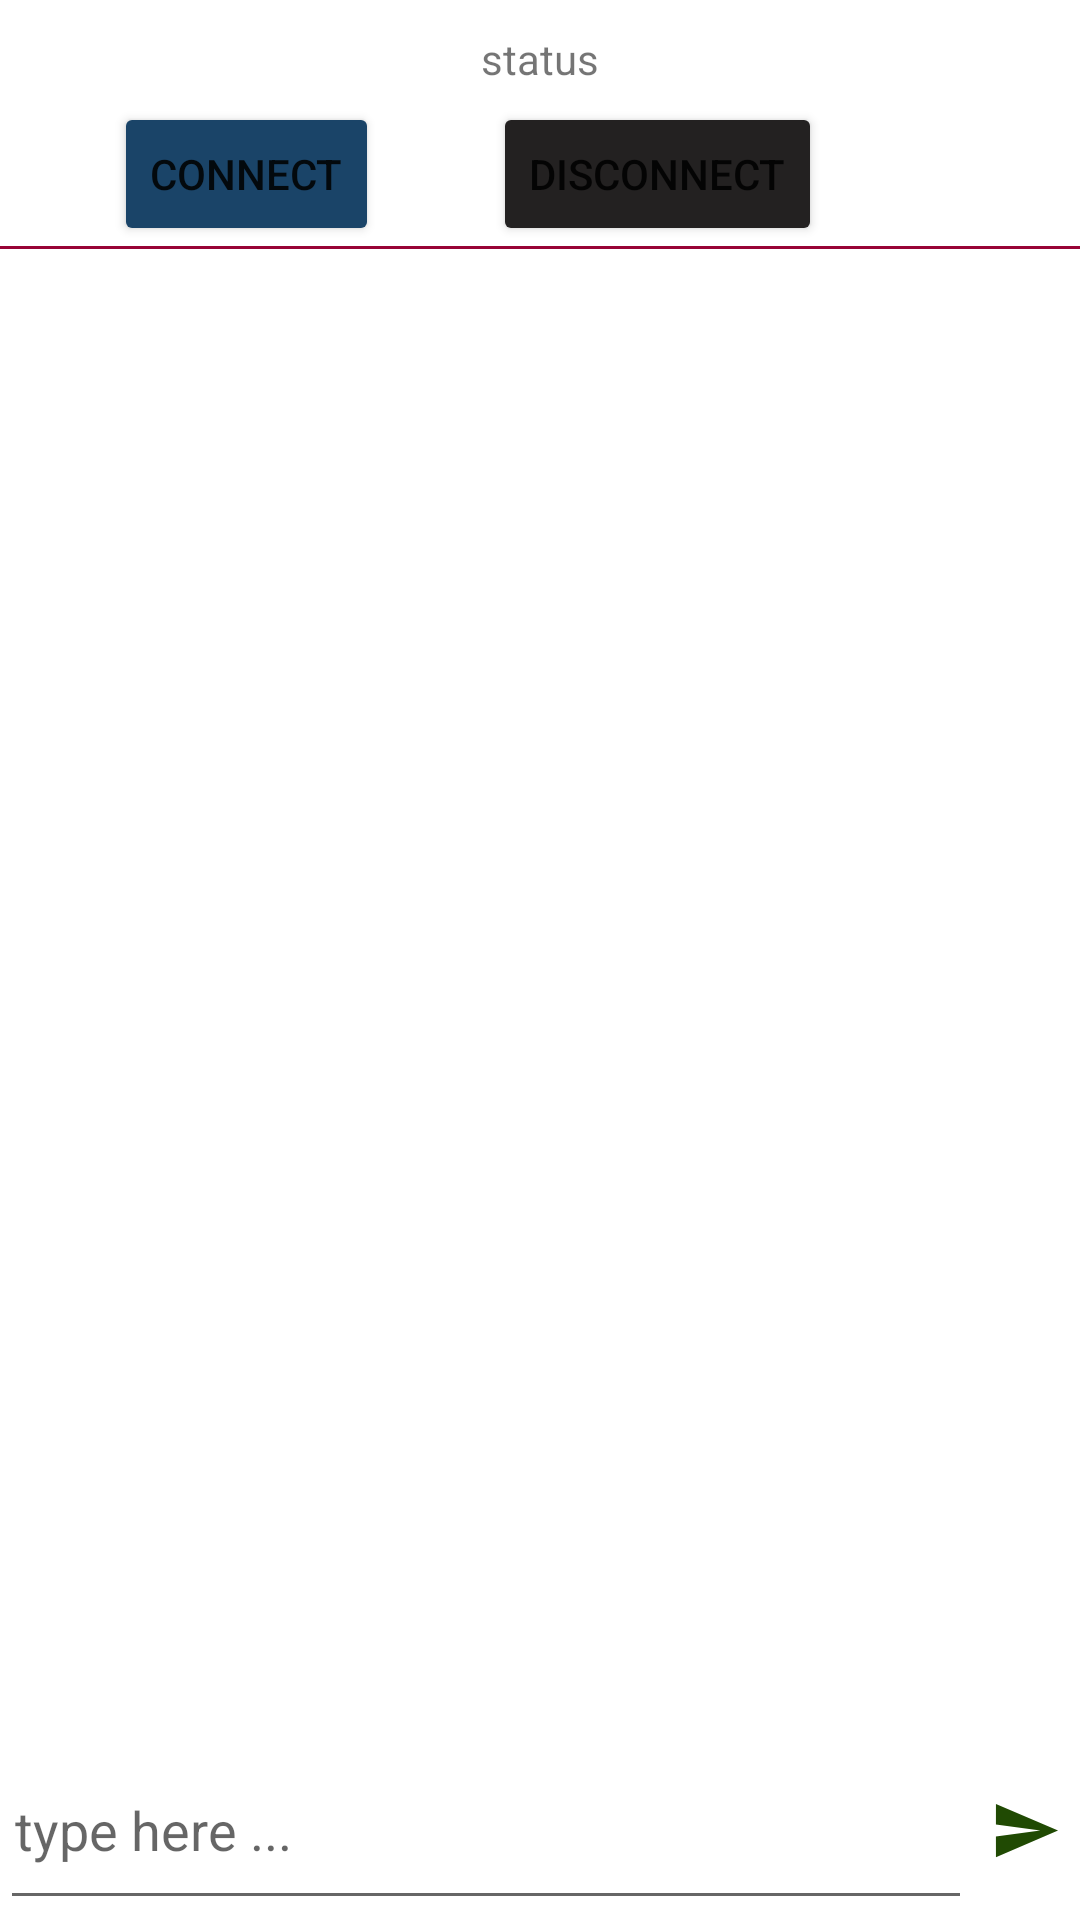

Here is an Android app screen rendered from its layout file. Give the layout XML and the strings, colors and styles it references.
<!-- AndroidManifest.xml: application theme Theme.MyMQTT1 -->
<!-- res/layout/activity_mqtt.xml -->
<?xml version="1.0" encoding="utf-8"?>
<androidx.constraintlayout.widget.ConstraintLayout xmlns:android="http://schemas.android.com/apk/res/android"
    xmlns:app="http://schemas.android.com/apk/res-auto"
    xmlns:tools="http://schemas.android.com/tools"
    android:layout_width="match_parent"
    android:layout_height="match_parent"
    tools:context=".mqttOneMessage.MainActivity">

    <TextView
        android:id="@+id/status_text"
        android:layout_width="wrap_content"
        android:layout_height="wrap_content"
        android:layout_marginTop="10dp"
        app:layout_constraintTop_toTopOf="parent"
        app:layout_constraintEnd_toEndOf="parent"
        app:layout_constraintStart_toStartOf="parent"
        android:text="status" />
    <androidx.appcompat.widget.AppCompatSpinner
        android:backgroundTint="@color/white"
        android:id="@+id/spinAccount"
        android:layout_width="wrap_content"
        android:layout_height="wrap_content"
        android:minHeight="48dp"
        android:paddingStart="8dp"
        android:popupBackground="@android:color/white"
        app:layout_constraintEnd_toEndOf="parent"
        app:layout_constraintTop_toTopOf="@+id/btn_disconnect"
        app:layout_constraintBottom_toBottomOf="@+id/btn_disconnect"
        tools:ignore="RtlSymmetry,SpeakableTextPresentCheck" />
    <Button
        android:id="@+id/btn_connect"
        android:layout_width="wrap_content"
        android:layout_height="wrap_content"
        android:text="Connect"
        android:layout_marginTop="5dp"
        app:backgroundTint="#1A4468"
        app:layout_constraintEnd_toStartOf="@+id/btn_disconnect"
        app:layout_constraintStart_toStartOf="parent"
        app:layout_constraintTop_toBottomOf="@+id/status_text"/>
    <Button
        android:id="@+id/btn_disconnect"
        android:layout_width="wrap_content"
        android:layout_height="wrap_content"
        android:text="Disconnect"
        app:backgroundTint="#232121"
        android:layout_marginTop="5dp"
        app:layout_constraintEnd_toStartOf="@+id/spinAccount"
        app:layout_constraintStart_toEndOf="@id/btn_connect"
        app:layout_constraintTop_toBottomOf="@+id/status_text" />

    <View
        android:id="@+id/view_line"
        android:background ="#980436"
        app:layout_constraintEnd_toEndOf="parent"
        app:layout_constraintStart_toStartOf="parent"
        app:layout_constraintTop_toBottomOf="@+id/btn_connect"
        android:layout_width="match_parent"
        android:layout_height="1dp"/>
    <androidx.recyclerview.widget.RecyclerView
        android:id="@+id/recyclerview"
        app:layout_constraintStart_toStartOf="parent"
        app:layout_constraintEnd_toEndOf="parent"
        app:layout_constraintTop_toBottomOf="@+id/view_line"
        android:layout_width="match_parent"
        app:layout_constraintBottom_toTopOf="@+id/rel_edt"
        android:layout_height="0dp"/>

    <LinearLayout
        android:id="@+id/rel_edt"
        android:orientation="horizontal"
        app:layout_constraintStart_toStartOf="parent"
        android:layout_width="match_parent"
        app:layout_constraintEnd_toEndOf="parent"
        app:layout_constraintBottom_toBottomOf="parent"
        android:layout_height="60dp">
        <androidx.appcompat.widget.AppCompatEditText
            android:padding="5dp"
            android:hint="type here ..."
            android:id="@+id/edt_send_message"
            android:layout_width="0dp"
            android:layout_weight="0.9"
            android:layout_height="match_parent"/>

        <androidx.appcompat.widget.AppCompatImageView
            android:padding="6dp"
            android:src="@drawable/ic_send_message"
            android:id="@+id/imgSendMessage"
            android:layout_width="0dp"
            android:layout_weight="0.1"
            android:layout_height="match_parent" />
    </LinearLayout>

</androidx.constraintlayout.widget.ConstraintLayout>
<!-- resources referenced by this layout -->
<resources>
  <!-- drawable ic_send_message (drawable) -->
  <vector android:autoMirrored="true" android:height="24dp"
      android:tint="#204A03" android:viewportHeight="24"
      android:viewportWidth="24" android:width="24dp" xmlns:android="http://schemas.android.com/apk/res/android">
      <path android:fillColor="@android:color/white" android:pathData="M2.01,21L23,12 2.01,3 2,10l15,2 -15,2z"/>
  </vector>
  <style name="Theme.MyMQTT1" parent="Theme.MaterialComponents.DayNight.DarkActionBar">
          
          <item name="colorPrimary">@color/purple_500</item>
          <item name="colorPrimaryVariant">@color/purple_700</item>
          <item name="colorOnPrimary">@color/white</item>
          
          <item name="colorSecondary">@color/teal_200</item>
          <item name="colorSecondaryVariant">@color/teal_700</item>
          <item name="colorOnSecondary">@color/black</item>
          
          <item name="android:statusBarColor" tools:targetApi="l">?attr/colorPrimaryVariant</item>
          
      </style>
  <!-- not gathered from this repository: default colours our renderer supplied (Android Studio template values) -->
  <color name="purple_500">#FF6200EE</color>
  <color name="purple_700">#FF3700B3</color>
  <color name="teal_200">#FF03DAC5</color>
  <color name="teal_700">#FF018786</color>
  <color name="black">#FF000000</color>
  <color name="white">#FFFFFFFF</color>
</resources>
